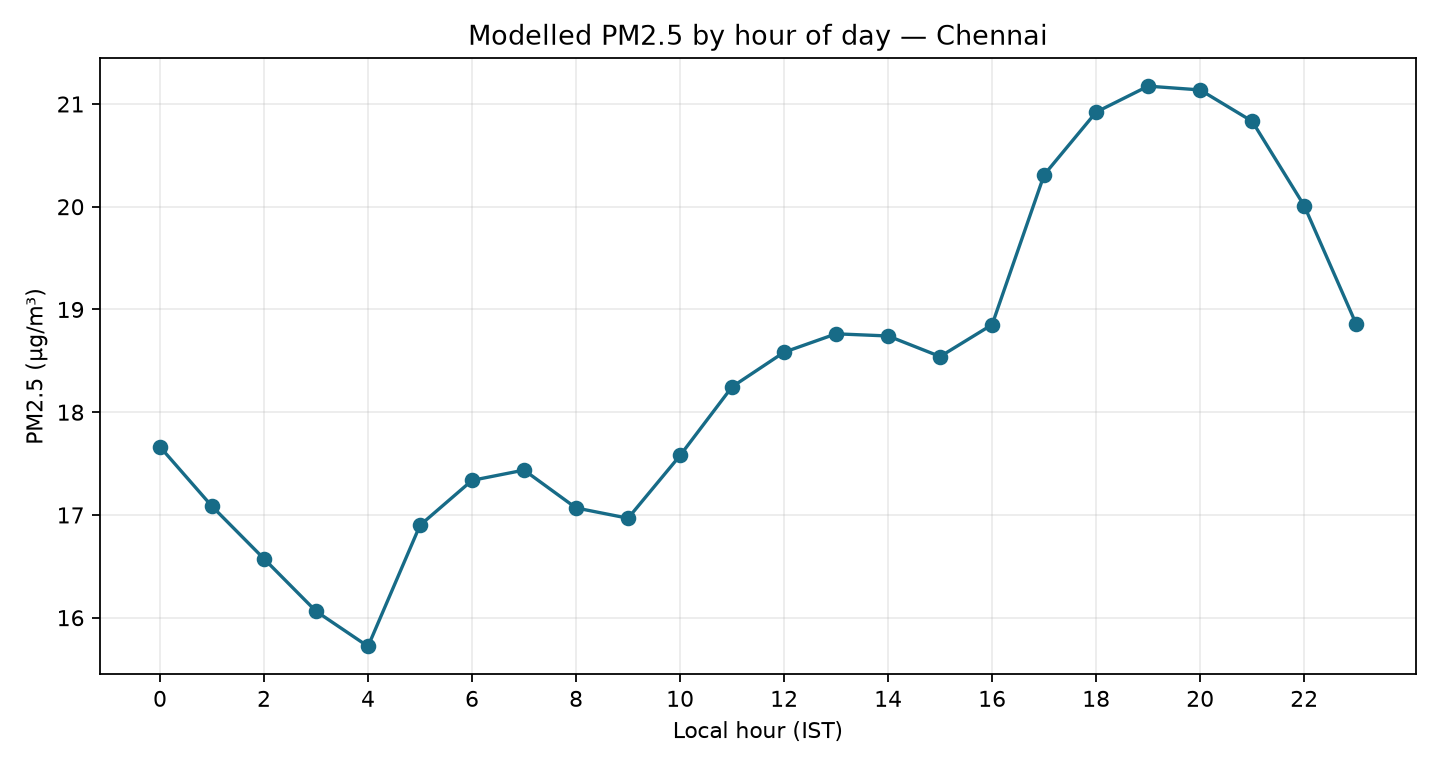

Values plotted in this chart, from the file beside it:
hour, pm2_5_mean, pm2_5_median, hours
0, 17.66, 10.4, 19
1, 17.08, 8.5, 19
2, 16.57, 7.9, 19
3, 16.06, 6.7, 19
4, 15.72, 7.2, 19
5, 16.9, 7.2, 19
6, 17.34, 8.6, 19
7, 17.44, 10.9, 19
8, 17.07, 12.1, 19
9, 16.97, 12.6, 19
10, 17.58, 12.9, 19
11, 18.25, 12.0, 19
12, 18.58, 11.2, 19
13, 18.76, 11.8, 19
14, 18.74, 11.3, 19
15, 18.54, 10.5, 19
16, 18.85, 10.2, 19
17, 20.31, 10.9, 19
18, 20.92, 12.5, 19
19, 21.17, 12.1, 19
20, 21.14, 11.7, 19
21, 20.83, 12.5, 19
22, 20.01, 13.0, 19
23, 18.86, 13.3, 19
